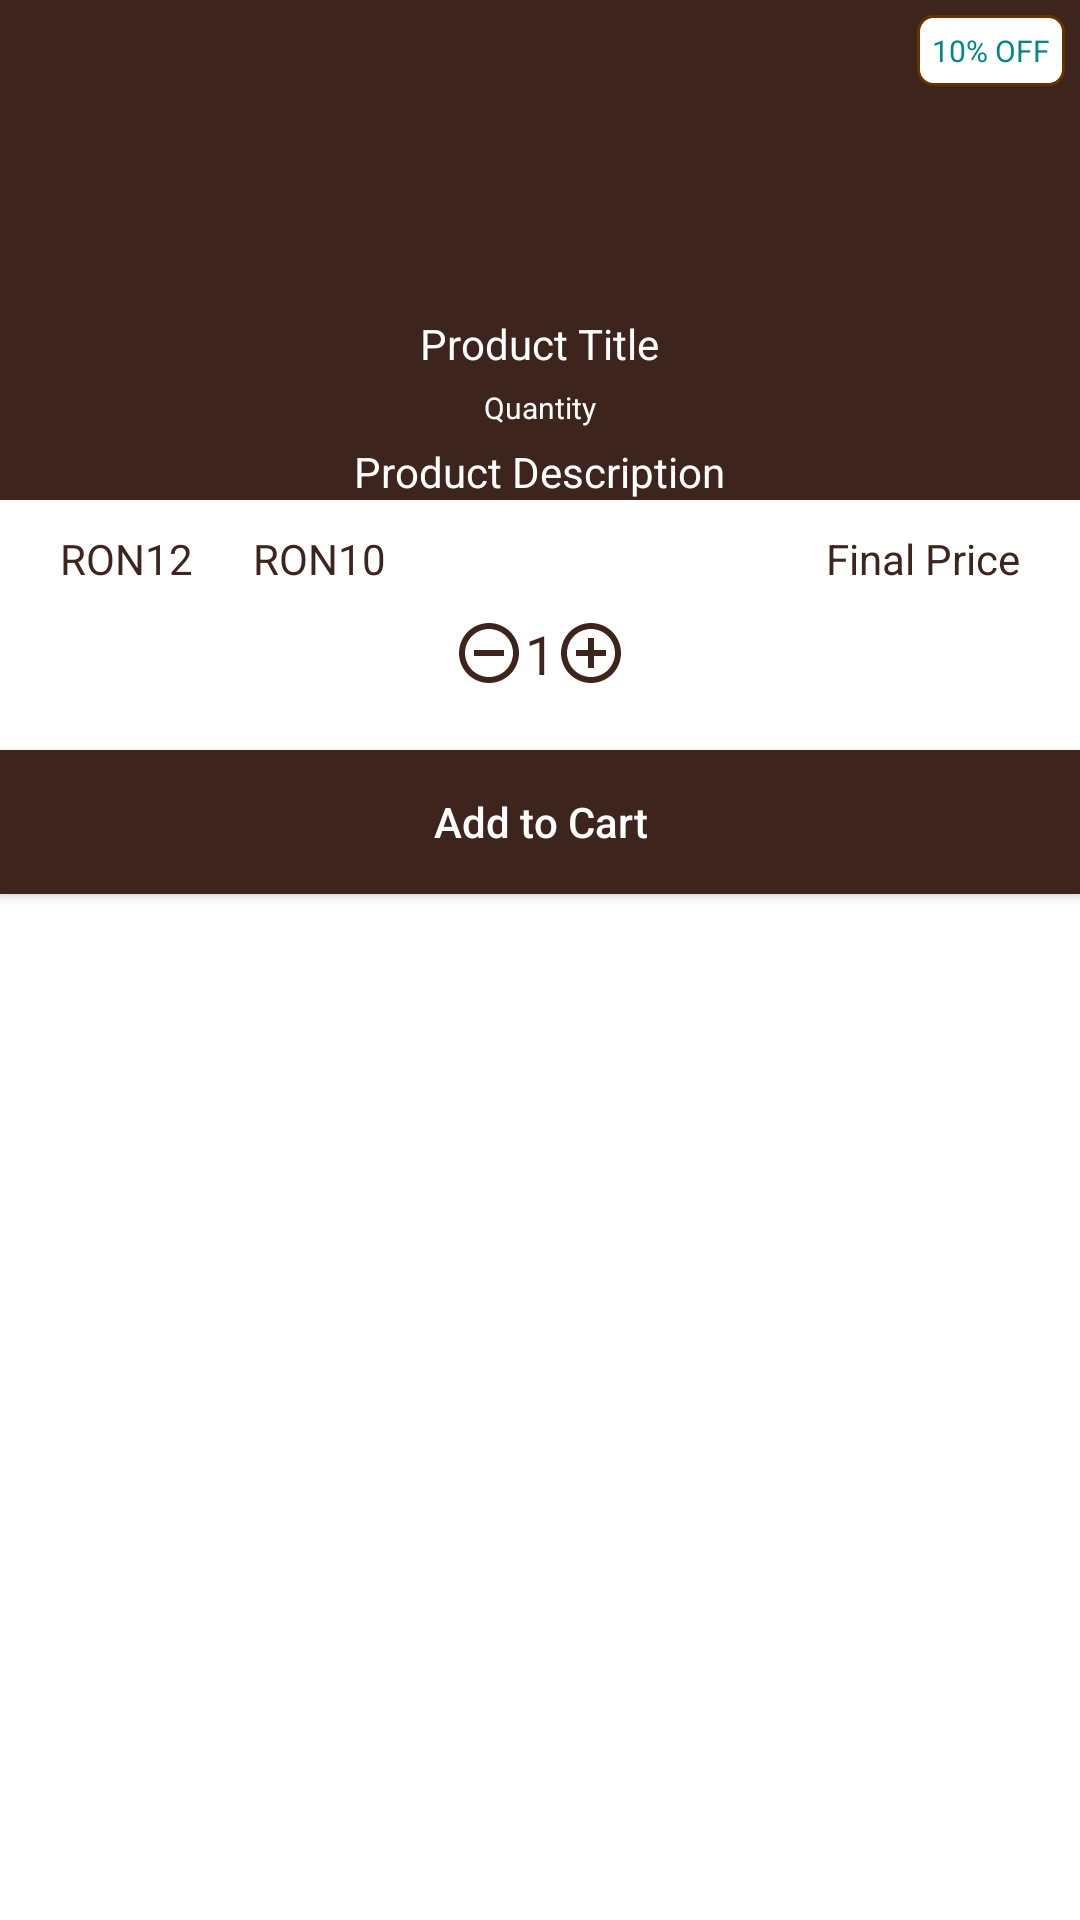

Here is an Android app screen rendered from its layout file. Give the layout XML and the strings, colors and styles it references.
<!-- AndroidManifest.xml: application theme Theme.ImHungryApp -->
<!-- res/layout/dialog_quantity.xml -->
<?xml version="1.0" encoding="utf-8"?>
<LinearLayout xmlns:android="http://schemas.android.com/apk/res/android"
    android:layout_width="match_parent"
    android:layout_height="match_parent"
    android:orientation="vertical">

    <RelativeLayout
        android:layout_width="match_parent"
        android:layout_height="wrap_content"
        android:background="@drawable/shape_rect01">
        
        <com.google.android.material.imageview.ShapeableImageView
            android:id="@+id/productIv"
            android:layout_width="90dp"
            android:layout_height="90dp"
            android:layout_centerHorizontal="true"
            android:layout_marginTop="10dp"
            android:src="@drawable/ic_baseline_shopping_cart_white"/>
        <TextView
            android:id="@+id/titleTv"
            android:layout_width="wrap_content"
            android:layout_height="wrap_content"
            android:layout_centerHorizontal="true"
            android:layout_below="@id/productIv"
            android:layout_marginTop="5dp"
            android:text="Product Title"
            android:textColor="@color/white"/>
        <TextView
            android:id="@+id/pQuantityTv"
            android:layout_width="wrap_content"
            android:layout_height="wrap_content"
            android:layout_centerHorizontal="true"
            android:layout_below="@id/titleTv"
            android:layout_marginTop="5dp"
            android:text="Quantity"
            android:textSize="10sp"
            android:textColor="@color/white"/>
        <TextView
            android:id="@+id/descriptionTv"
            android:layout_width="wrap_content"
            android:layout_height="wrap_content"
            android:layout_centerHorizontal="true"
            android:layout_below="@id/pQuantityTv"
            android:layout_marginTop="5dp"
            android:text="Product Description"
            android:textColor="@color/white"/>
        <TextView
            android:id="@+id/discountedNoteTv"
            android:layout_width="wrap_content"
            android:layout_height="wrap_content"
            android:layout_alignParentEnd="true"
            android:layout_margin="5dp"
            android:padding="5dp"
            android:text="10% OFF"
            android:textColor="@color/teal_700"
            android:textSize="10sp"
            android:background="@drawable/shape_rect05"/>

    </RelativeLayout>
    
    <RelativeLayout
        android:layout_width="match_parent"
        android:layout_height="wrap_content"
        android:layout_marginStart="10dp"
        android:layout_marginEnd="10dp">

        <TextView
            android:id="@+id/originalPriceTv"
            android:layout_width="wrap_content"
            android:layout_height="wrap_content"
            android:padding="10dp"
            android:text="RON12"
            android:textAlignment="textStart"
            android:textColor="@color/dark_brown"/>
        
        <TextView
            android:id="@+id/priceDiscountedTv"
            android:layout_width="wrap_content"
            android:layout_height="wrap_content"
            android:padding="10dp"
            android:layout_toEndOf="@+id/originalPriceTv"
            android:text="RON10"
            android:textAlignment="textStart"
            android:textColor="@color/dark_brown"/>

        <TextView
            android:id="@+id/finalPriceTv"
            android:layout_width="wrap_content"
            android:layout_height="wrap_content"
            android:padding="10dp"
            android:layout_alignParentEnd="true"
            android:text="Final Price"
            android:textAlignment="textStart"
            android:textColor="@color/dark_brown"/>

    </RelativeLayout>

    <LinearLayout
        android:layout_width="match_parent"
        android:layout_height="wrap_content"
        android:orientation="horizontal"
        android:gravity="center_horizontal"
        android:layout_marginStart="10dp"
        android:layout_marginEnd="10dp">

        <ImageButton
            android:id="@+id/decrementBtn"
            android:layout_width="wrap_content"
            android:layout_height="wrap_content"
            android:layout_gravity="center_vertical"
            android:background="@null"
            android:src="@drawable/ic_baseline_remove_circle_brown"/>
        <TextView
            android:id="@+id/quantityTv"
            android:layout_width="wrap_content"
            android:layout_height="wrap_content"
            android:text="1"
            android:textColor="@color/dark_brown"
            android:textSize="18sp"/>
        <ImageButton
            android:id="@+id/incrementBtn"
            android:layout_width="wrap_content"
            android:layout_height="wrap_content"
            android:layout_gravity="center_vertical"
            android:background="@null"
            android:src="@drawable/ic_baseline_add_circle_brown"/>

    </LinearLayout>

    <Button
        android:id="@+id/continueBtn"
        android:layout_width="match_parent"
        android:layout_height="wrap_content"
        android:layout_marginTop="20dp"
        android:background="@color/dark_brown"
        android:padding="5dp"
        android:text="Add to Cart"
        android:textColor="@color/white"
        android:textAllCaps="false"/>


</LinearLayout>
<!-- resources referenced by this layout -->
<resources>
  <color name="dark_brown">#3D251E</color>
  <color name="teal_700">#FF018786</color>
  <color name="white">#FFFFFFFF</color>
  <!-- drawable ic_baseline_add_circle_brown (drawable) -->
  <vector android:height="24dp" android:tint="#3D251E"
      android:viewportHeight="24" android:viewportWidth="24"
      android:width="24dp" xmlns:android="http://schemas.android.com/apk/res/android">
      <path android:fillColor="@android:color/white" android:pathData="M13,7h-2v4L7,11v2h4v4h2v-4h4v-2h-4L13,7zM12,2C6.48,2 2,6.48 2,12s4.48,10 10,10 10,-4.48 10,-10S17.52,2 12,2zM12,20c-4.41,0 -8,-3.59 -8,-8s3.59,-8 8,-8 8,3.59 8,8 -3.59,8 -8,8z"/>
  </vector>
  <!-- drawable ic_baseline_remove_circle_brown (drawable) -->
  <vector android:height="24dp" android:tint="#3D251E"
      android:viewportHeight="24" android:viewportWidth="24"
      android:width="24dp" xmlns:android="http://schemas.android.com/apk/res/android">
      <path android:fillColor="@android:color/white" android:pathData="M7,11v2h10v-2L7,11zM12,2C6.48,2 2,6.48 2,12s4.48,10 10,10 10,-4.48 10,-10S17.52,2 12,2zM12,20c-4.41,0 -8,-3.59 -8,-8s3.59,-8 8,-8 8,3.59 8,8 -3.59,8 -8,8z"/>
  </vector>
  <!-- drawable shape_rect01 (drawable) -->
  <?xml version="1.0" encoding="utf-8"?>
  <shape xmlns:android="http://schemas.android.com/apk/res/android"
      android:shape="rectangle">
      <solid android:color="@color/dark_brown" />
  
  
  
  </shape>
  <!-- drawable shape_rect05 (drawable) -->
  <?xml version="1.0" encoding="utf-8"?>
  <shape xmlns:android="http://schemas.android.com/apk/res/android"
      android:shape="rectangle">
  
      <solid android:color="@color/white"/>
      <corners android:radius="5dp"/>
      <stroke android:color="@color/purple_700"
          android:width="1dp"/>
  
  </shape>
  <style name="Theme.ImHungryApp" parent="Theme.MaterialComponents.DayNight.NoActionBar">
          
          <item name="colorPrimary">@color/dark_brown</item>
          <item name="colorPrimaryVariant">@color/purple_700</item>
          <item name="colorOnPrimary">@color/white</item>
          
          <item name="colorSecondary">@color/teal_200</item>
          <item name="colorSecondaryVariant">@color/teal_700</item>
          <item name="colorOnSecondary">@color/black</item>
          
          <item name="android:statusBarColor">?attr/colorPrimaryVariant</item>
          
      </style>
  <color name="purple_700">#663300</color>
  <color name="teal_200">#a08679</color>
  <color name="black">#FF000000</color>
</resources>
